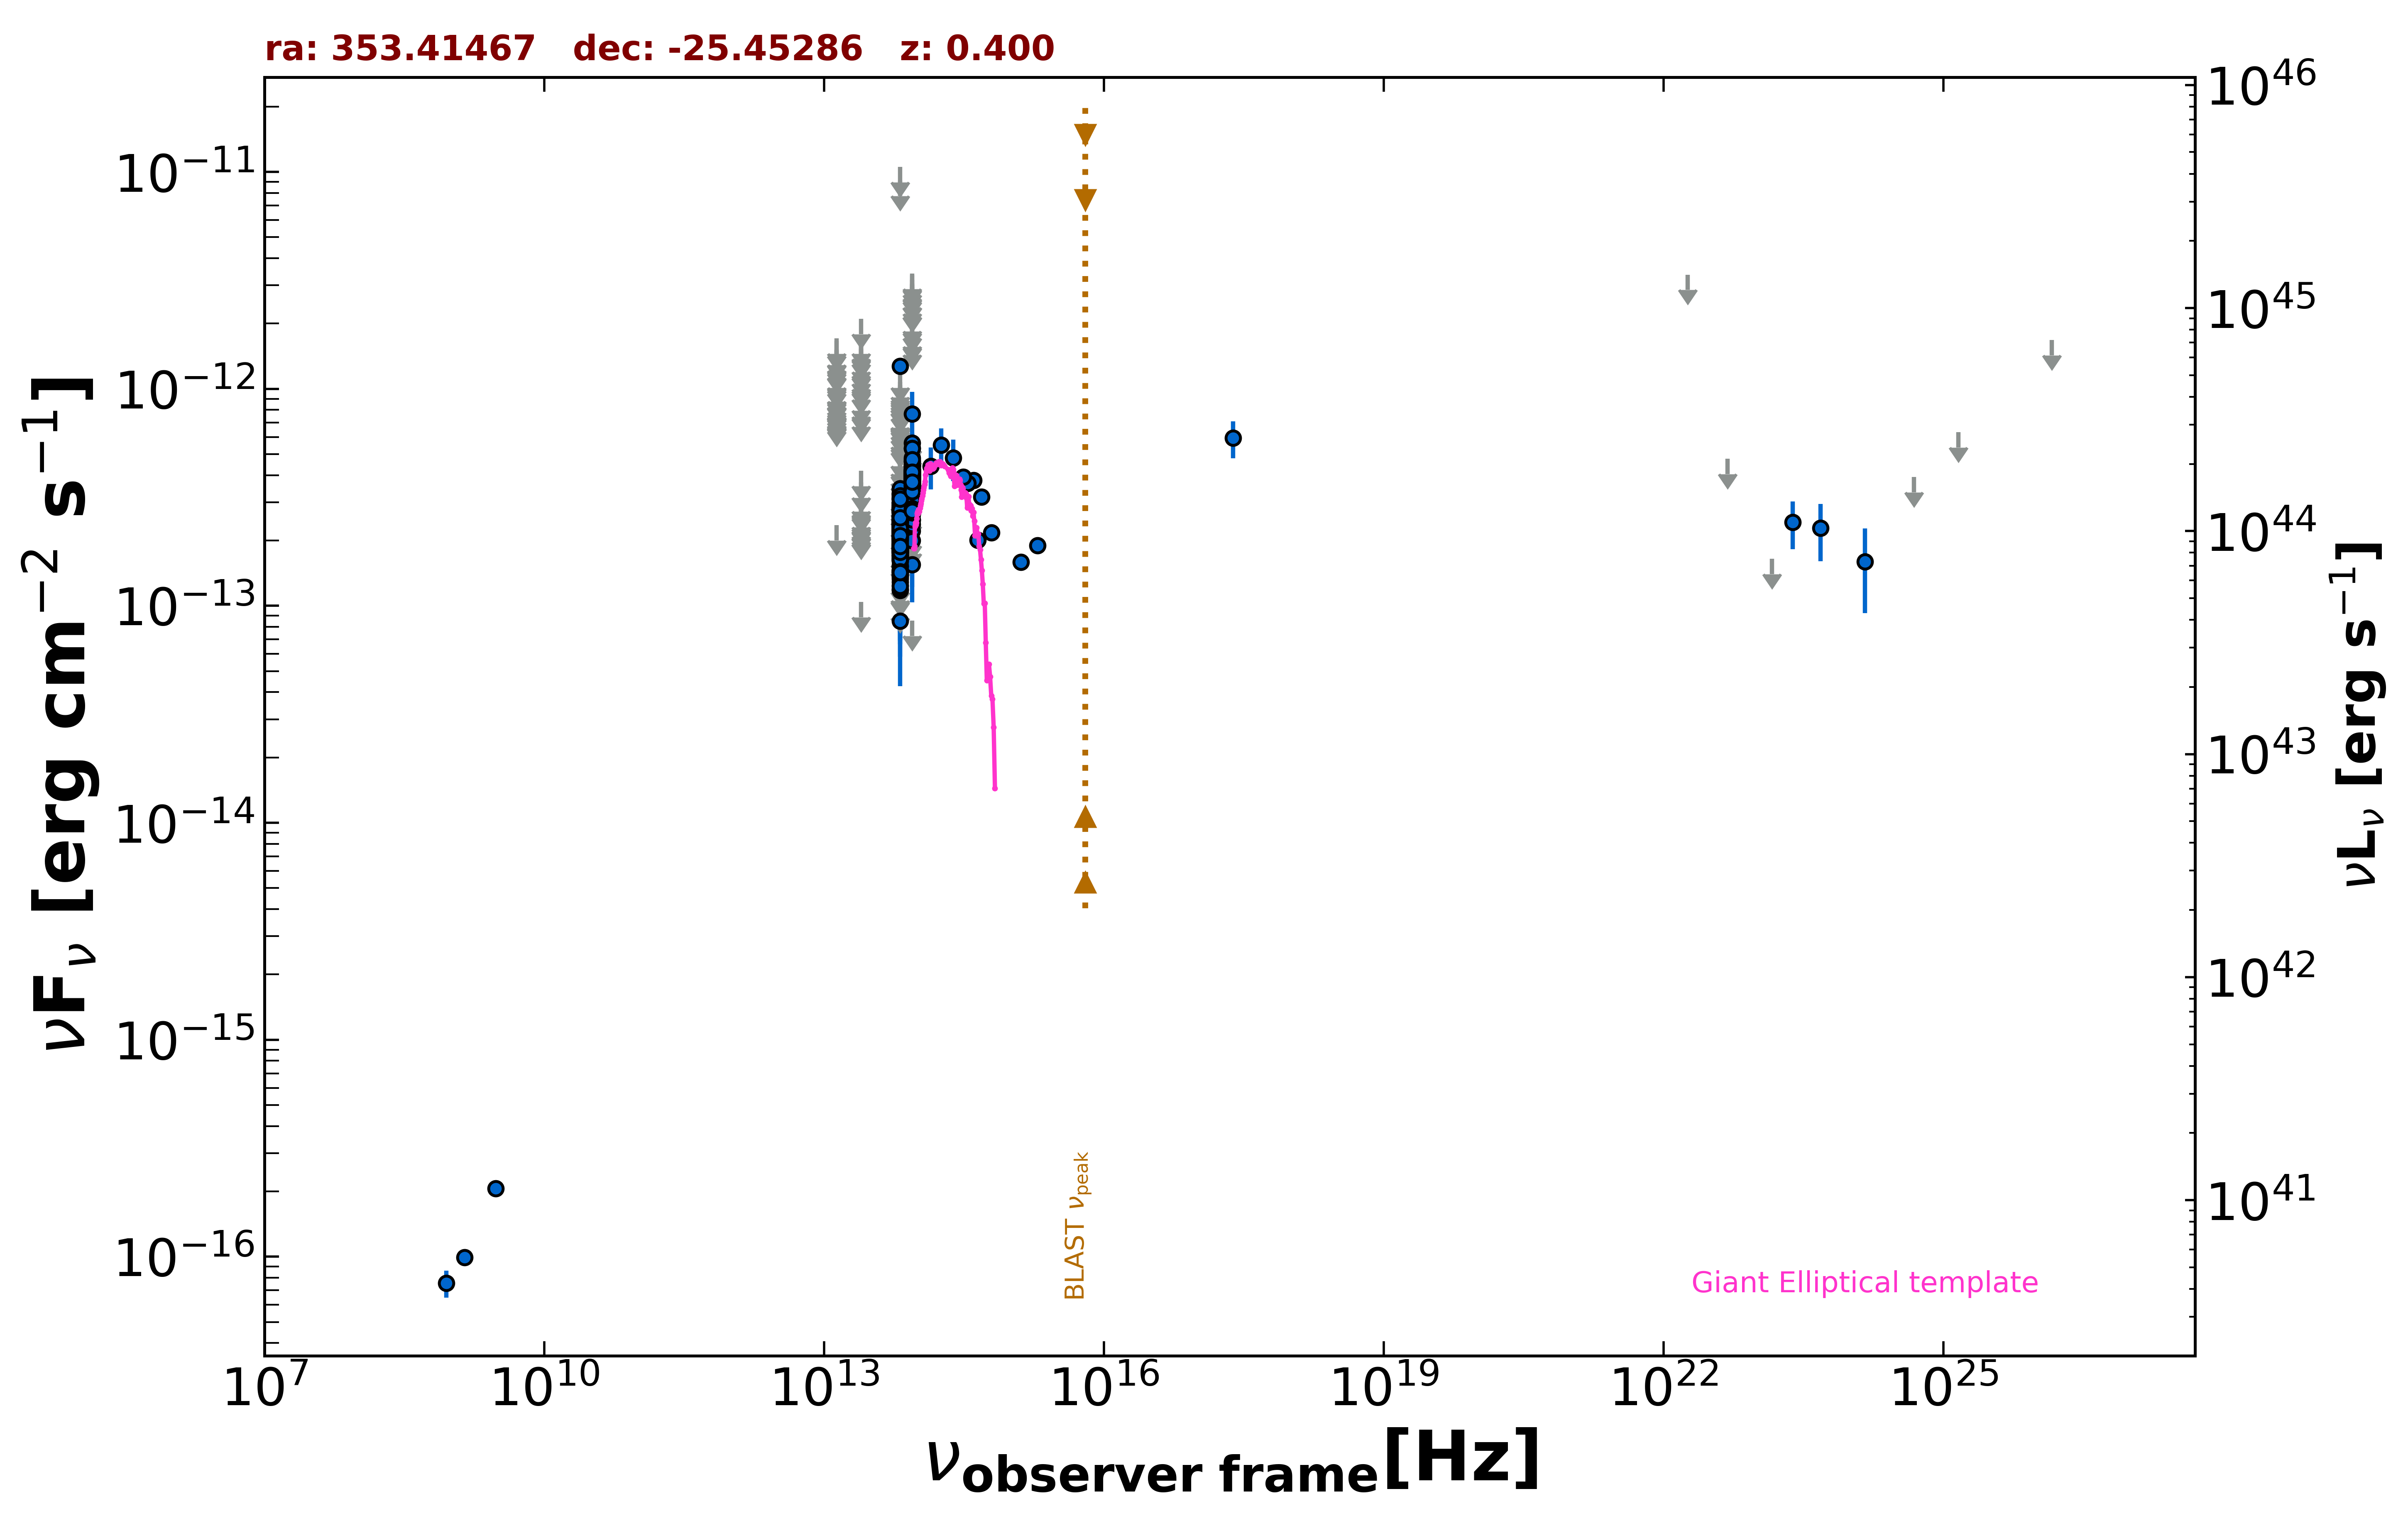

Source data for this figure (header and first rows):
freq., flux, err_flux, MJD_start, MJD_end, flag, catalog, reference
1.400e+09, 9.940e-17, 7.000e-18, 55000, 55000, , NVSS, Condon et al. 1998  AJ  115  1693
8.870e+08, 7.539e-17, 1.064e-17, 55000, 55000, , RACS, Hale et al. 2021  PASA  38  e058
3.000e+09, 2.059e-16, 6.250e-18, 55000, 55000, , VLASSQL, Gordon et al. 2021  ApJS  255  30
2.418e+17, 5.929e-13, 1.148e-13, 55000, 55000, , RASS, Boller et al. 2016  A&A  103  1
1.389e+14, 4.407e-13, 9.695e-14, 55000, 55000, , 2MASS, Skrutskie et al. 2006  AJ  131  1163
1.804e+14, 5.512e-13, 1.047e-13, 55000, 55000, , 2MASS, Skrutskie et al. 2006  AJ  131  1163
2.427e+14, 4.800e-13, 1.047e-13, 55000, 55000, , 2MASS, Skrutskie et al. 2006  AJ  131  1163
8.817e+13, 3.499e-13, 2.700e-15, 55000, 55000, , UNWISE, Schlafly et al. 2019  ApJS  240  30
6.517e+13, 2.201e-13, 3.900e-15, 55000, 55000, , UNWISE, Schlafly et al. 2019  ApJS  240  30
8.817e+13, 3.615e-13, 1.030e-14, 55000, 55000, , WISE, Wright et al. 2010  AJ  140  1868
6.517e+13, 2.193e-13, 9.100e-15, 55000, 55000, , WISE, Wright et al. 2010  AJ  140  1868
2.498e+13, 1.041e-13, 0.000e+00, 55000, 55000, UL, WISE, Wright et al. 2010  AJ  140  1868
1.363e+13, 2.357e-13, 0.000e+00, 55000, 55000, UL, WISE, Wright et al. 2010  AJ  140  1868
8.817e+13, 2.879e-13, 2.710e-14, 56996, 56996, , NEOWISE, Mainzer et al. 2014  ApJ  792  30
6.517e+13, 2.789e-13, 3.865e-14, 56996, 56996, , NEOWISE, Mainzer et al. 2014  ApJ  792  30
8.817e+13, 3.306e-13, 2.805e-14, 56995, 56995, , NEOWISE, Mainzer et al. 2014  ApJ  792  30
6.517e+13, 1.807e-13, 0.000e+00, 56995, 56995, UL, NEOWISE, Mainzer et al. 2014  ApJ  792  30
8.817e+13, 3.213e-13, 3.440e-14, 56995, 56995, , NEOWISE, Mainzer et al. 2014  ApJ  792  30
6.517e+13, 2.173e-13, 4.090e-14, 56995, 56995, , NEOWISE, Mainzer et al. 2014  ApJ  792  30
8.817e+13, 3.996e-13, 3.320e-14, 56995, 56995, , NEOWISE, Mainzer et al. 2014  ApJ  792  30
6.517e+13, 2.331e-13, 5.505e-14, 56995, 56995, , NEOWISE, Mainzer et al. 2014  ApJ  792  30
8.817e+13, 3.615e-13, 2.630e-14, 56995, 56995, , NEOWISE, Mainzer et al. 2014  ApJ  792  30
6.517e+13, 1.287e-13, 4.695e-14, 56995, 56995, , NEOWISE, Mainzer et al. 2014  ApJ  792  30
8.817e+13, 3.373e-13, 2.615e-14, 56996, 56996, , NEOWISE, Mainzer et al. 2014  ApJ  792  30
6.517e+13, 2.215e-13, 3.980e-14, 56996, 56996, , NEOWISE, Mainzer et al. 2014  ApJ  792  30
8.817e+13, 2.861e-13, 2.770e-14, 56995, 56995, , NEOWISE, Mainzer et al. 2014  ApJ  792  30
6.517e+13, 2.553e-13, 4.345e-14, 56995, 56995, , NEOWISE, Mainzer et al. 2014  ApJ  792  30
8.817e+13, 3.151e-13, 2.905e-14, 56996, 56996, , NEOWISE, Mainzer et al. 2014  ApJ  792  30
6.517e+13, 2.043e-13, 3.800e-14, 56996, 56996, , NEOWISE, Mainzer et al. 2014  ApJ  792  30
8.817e+13, 4.116e-13, 2.770e-14, 56996, 56996, , NEOWISE, Mainzer et al. 2014  ApJ  792  30
6.517e+13, 2.217e-13, 4.985e-14, 56996, 56996, , NEOWISE, Mainzer et al. 2014  ApJ  792  30
8.817e+13, 2.212e-13, 6.955e-14, 56996, 56996, , NEOWISE, Mainzer et al. 2014  ApJ  792  30
6.517e+13, 1.707e-13, 4.335e-14, 56996, 56996, , NEOWISE, Mainzer et al. 2014  ApJ  792  30
8.817e+13, 2.911e-13, 2.950e-14, 56995, 56995, , NEOWISE, Mainzer et al. 2014  ApJ  792  30
6.517e+13, 3.271e-13, 5.415e-14, 56995, 56995, , NEOWISE, Mainzer et al. 2014  ApJ  792  30
8.817e+13, 3.658e-13, 3.070e-14, 56995, 56995, , NEOWISE, Mainzer et al. 2014  ApJ  792  30
6.517e+13, 2.252e-13, 4.660e-14, 56995, 56995, , NEOWISE, Mainzer et al. 2014  ApJ  792  30
8.817e+13, 2.732e-13, 2.745e-14, 56996, 56996, , NEOWISE, Mainzer et al. 2014  ApJ  792  30
6.517e+13, 8.524e-14, 4.260e-14, 56996, 56996, , NEOWISE, Mainzer et al. 2014  ApJ  792  30
8.817e+13, 3.945e-13, 2.725e-14, 58272, 58272, , NEOWISE, Mainzer et al. 2014  ApJ  792  30
6.517e+13, 3.256e-13, 4.450e-14, 58272, 58272, , NEOWISE, Mainzer et al. 2014  ApJ  792  30
8.817e+13, 3.248e-13, 2.760e-14, 58272, 58272, , NEOWISE, Mainzer et al. 2014  ApJ  792  30
6.517e+13, 1.771e-13, 4.050e-14, 58272, 58272, , NEOWISE, Mainzer et al. 2014  ApJ  792  30
8.817e+13, 3.916e-13, 2.705e-14, 58272, 58272, , NEOWISE, Mainzer et al. 2014  ApJ  792  30
6.517e+13, 2.282e-13, 4.310e-14, 58272, 58272, , NEOWISE, Mainzer et al. 2014  ApJ  792  30
8.817e+13, 3.465e-13, 2.650e-14, 58272, 58272, , NEOWISE, Mainzer et al. 2014  ApJ  792  30
6.517e+13, 1.812e-13, 3.985e-14, 58272, 58272, , NEOWISE, Mainzer et al. 2014  ApJ  792  30
8.817e+13, 3.116e-13, 3.625e-14, 58272, 58272, , NEOWISE, Mainzer et al. 2014  ApJ  792  30
6.517e+13, 2.741e-13, 4.565e-14, 58272, 58272, , NEOWISE, Mainzer et al. 2014  ApJ  792  30
8.817e+13, 3.398e-13, 2.850e-14, 58272, 58272, , NEOWISE, Mainzer et al. 2014  ApJ  792  30
6.517e+13, 2.988e-13, 3.810e-14, 58272, 58272, , NEOWISE, Mainzer et al. 2014  ApJ  792  30
8.817e+13, 4.078e-13, 2.785e-14, 58272, 58272, , NEOWISE, Mainzer et al. 2014  ApJ  792  30
6.517e+13, 2.167e-13, 4.195e-14, 58272, 58272, , NEOWISE, Mainzer et al. 2014  ApJ  792  30
8.817e+13, 3.709e-13, 3.285e-14, 57714, 57714, , NEOWISE, Mainzer et al. 2014  ApJ  792  30
6.517e+13, 1.910e-13, 4.350e-14, 57714, 57714, , NEOWISE, Mainzer et al. 2014  ApJ  792  30
8.817e+13, 3.838e-13, 2.690e-14, 57714, 57714, , NEOWISE, Mainzer et al. 2014  ApJ  792  30
6.517e+13, 2.077e-13, 3.675e-14, 57714, 57714, , NEOWISE, Mainzer et al. 2014  ApJ  792  30
8.817e+13, 4.177e-13, 2.655e-14, 57713, 57713, , NEOWISE, Mainzer et al. 2014  ApJ  792  30
6.517e+13, 2.431e-13, 3.800e-14, 57713, 57713, , NEOWISE, Mainzer et al. 2014  ApJ  792  30
8.817e+13, 3.352e-13, 2.660e-14, 57714, 57714, , NEOWISE, Mainzer et al. 2014  ApJ  792  30
... 648 more rows
